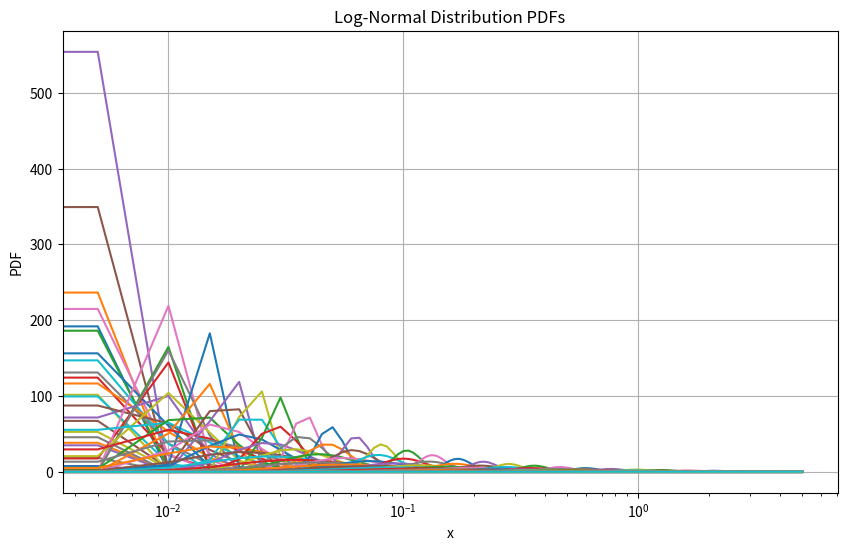

This figure's Python source:
import numpy as np
import matplotlib.pyplot as plt
from scipy.stats import lognorm

def plot_lognormal_pdf(mu_sigma_pairs, x_range=(0, 5), num_points=1000):
    """
    Plots the PDF of log-normal distributions for multiple (mu, sigma) pairs.

    Parameters:
        mu_sigma_pairs (list of tuples): Each tuple contains (mu, sigma).
        x_range (tuple): The range of x values to compute the PDF over.
        num_points (int): Number of points to use in the x-axis.
    """
    x = np.linspace(x_range[0], x_range[1], num_points)
    
    plt.figure(figsize=(10, 6))

    for mu, sigma in mu_sigma_pairs:
        s = sigma  # shape parameter in scipy's lognorm
        scale = np.exp(mu)
        pdf_values = lognorm.pdf(x, s=s, scale=scale)
        label = f'$\\mu$={mu}, $\\sigma$={sigma:.2f}'
        plt.plot(x, pdf_values, label=label)

    plt.title('Log-Normal Distribution PDFs')
    plt.xlabel('x')
    plt.ylabel('PDF')
    plt.xscale('log')
    # plt.yscale('log')
    # plt.legend()
    plt.grid(True)
    plt.show()

# Example usage
mu_comb = np.arange(-8, 2, 0.25)
sigma_comb = np.exp(np.arange(-2, 0, 0.5))
parameter_combinations = [(mu, sigma) for mu in mu_comb for sigma in sigma_comb]

plot_lognormal_pdf(parameter_combinations)
